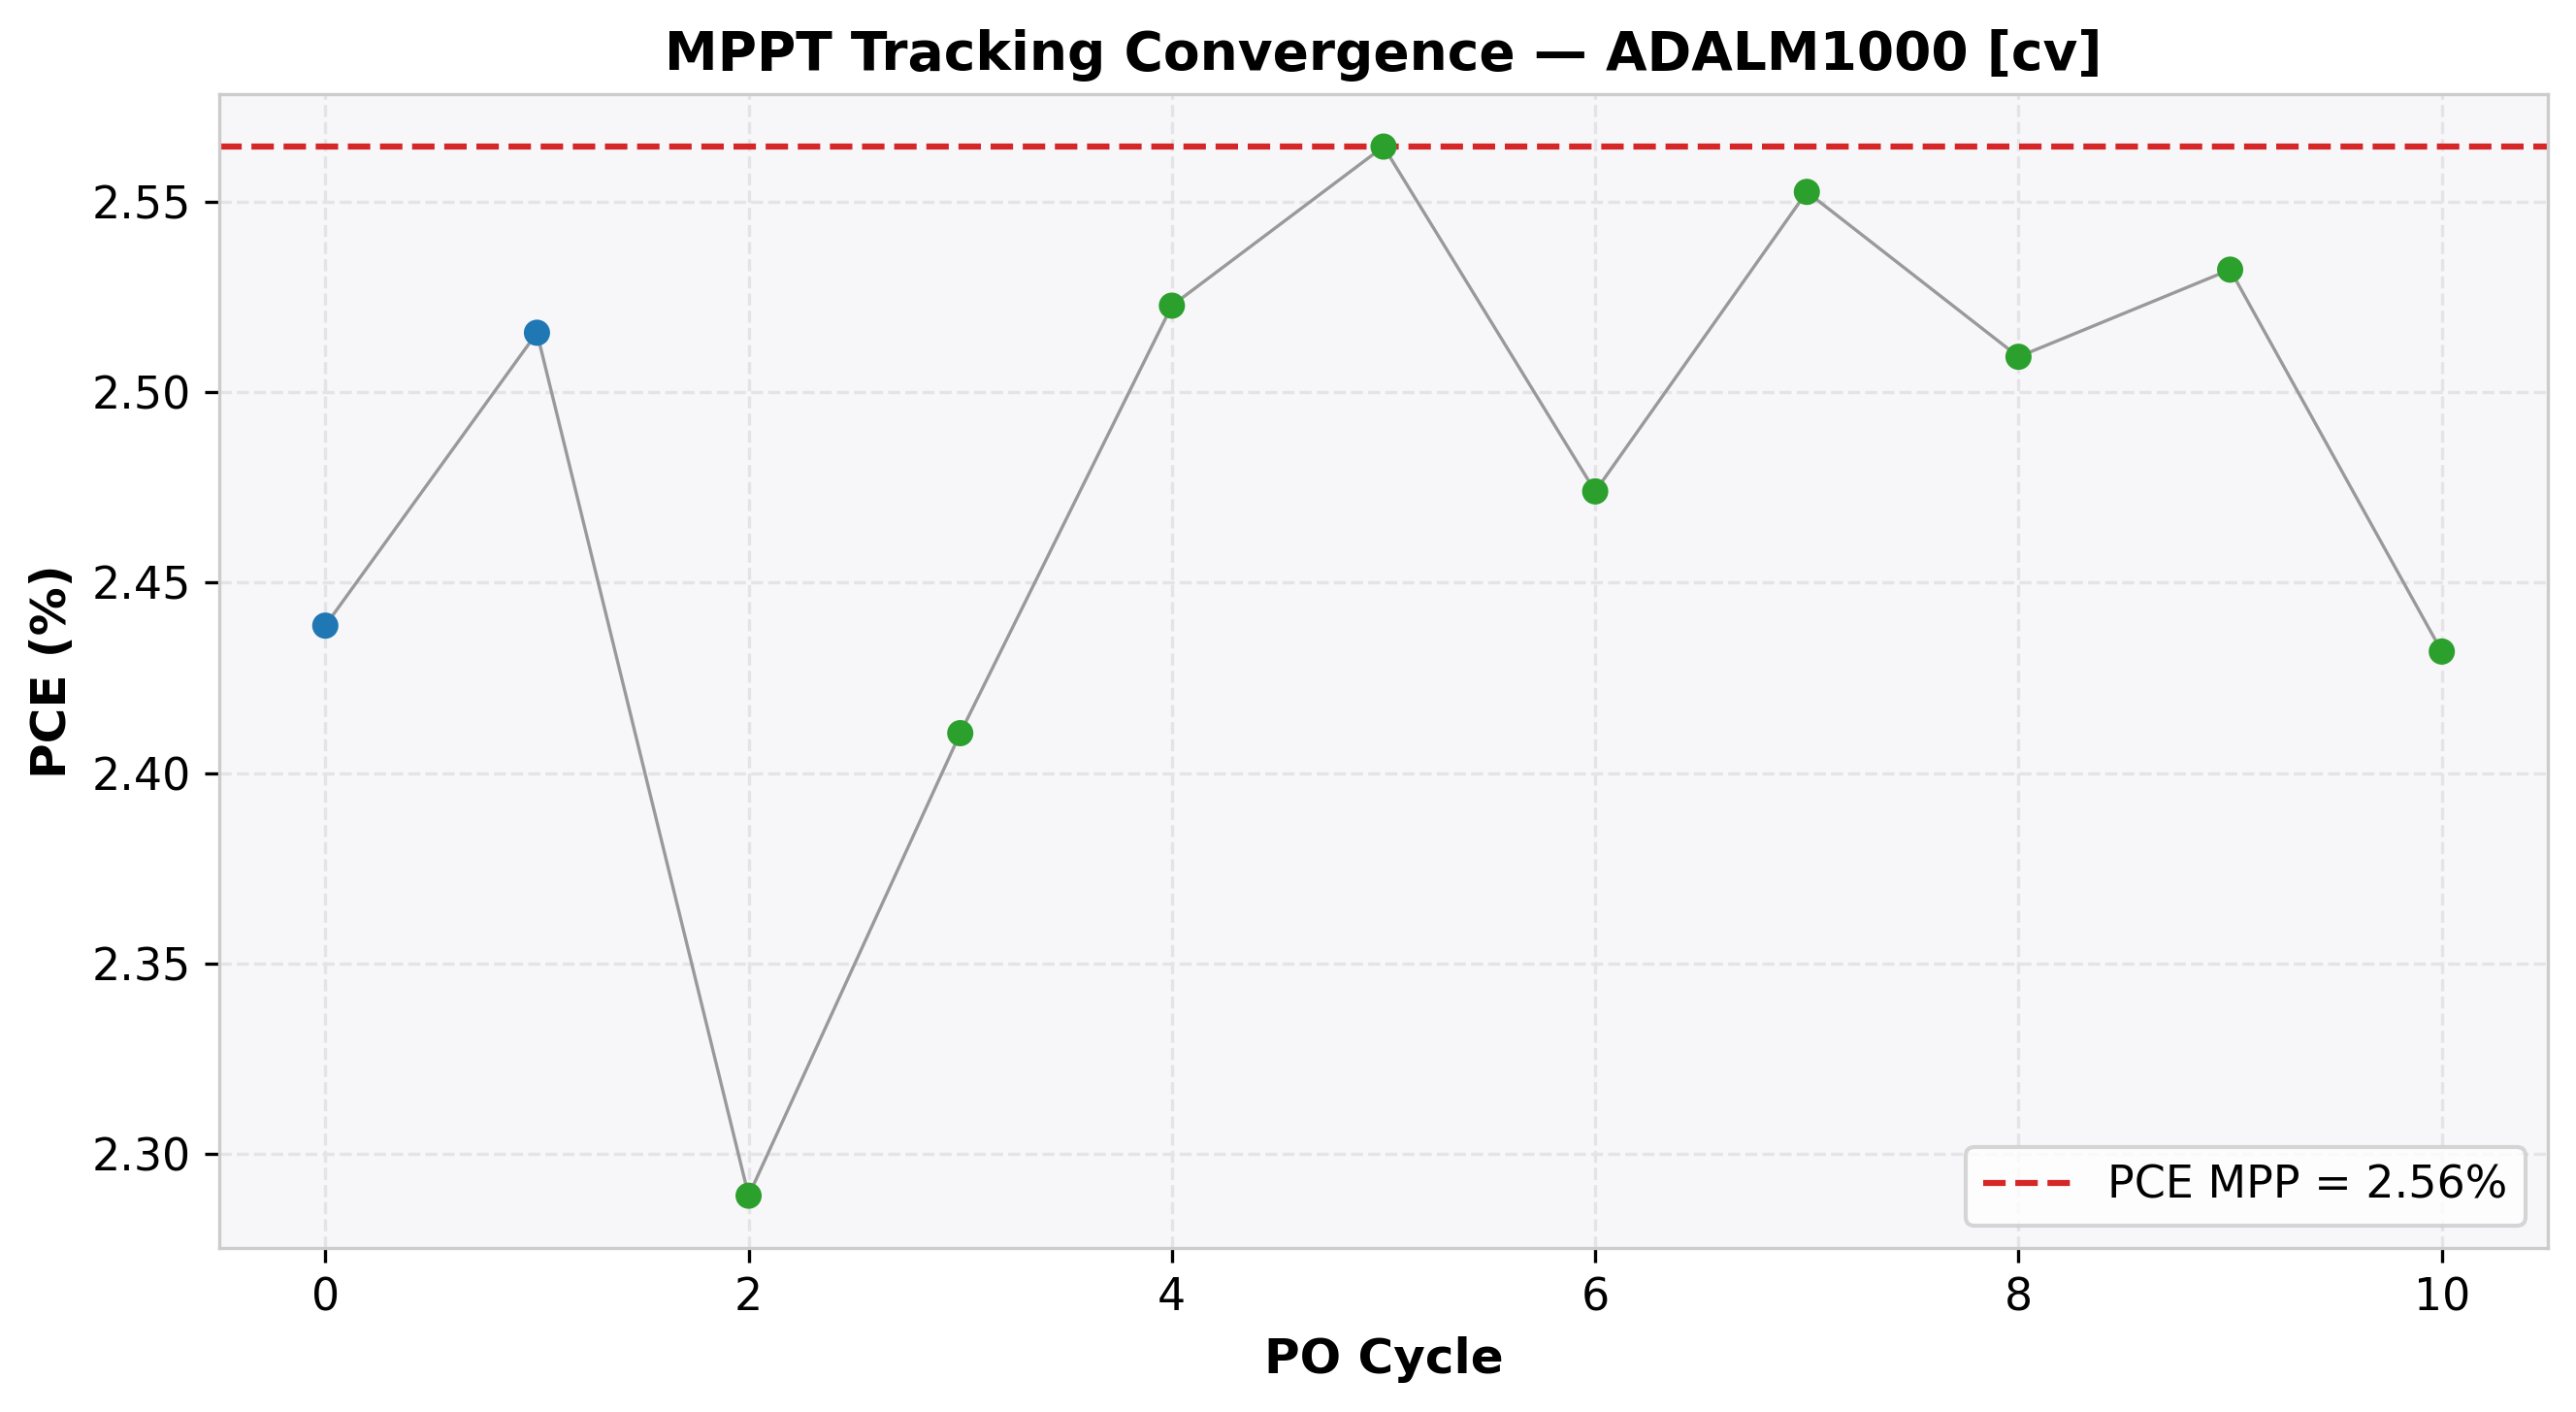

Values plotted in this chart, from the file beside it:
cycle, time(s), voltage(V), j_current(mA/cm²), power(mW), power_density(mW/cm²), PCE(%), direction, step(V), mode
0, 6.228, 0.8996, -2.711, 12.19, 2.439, 2.439, -1, 0.1, EXPLORE
1, 12.38, 0.7991, -3.148, 12.58, 2.516, 2.516, -1, 0.1, EXPLORE
2, 18.54, 0.6989, -3.275, 11.45, 2.289, 2.289, 1, 0.05, REFINE
3, 24.71, 0.7485, -3.221, 12.05, 2.41, 2.41, 1, 0.05, REFINE
4, 30.33, 0.7979, -3.162, 12.61, 2.523, 2.523, 1, 0.05, REFINE
5, 36.03, 0.8474, -3.026, 12.82, 2.565, 2.565, 1, 0.05, REFINE
6, 41.68, 0.897, -2.758, 12.37, 2.474, 2.474, -1, 0.05, REFINE
7, 47.3, 0.8465, -3.016, 12.76, 2.553, 2.553, -1, 0.05, REFINE
8, 53.3, 0.796, -3.152, 12.55, 2.509, 2.509, 1, 0.05, REFINE
9, 59.49, 0.8456, -2.995, 12.66, 2.532, 2.532, 1, 0.05, REFINE
10, 65.7, 0.8951, -2.717, 12.16, 2.432, 2.432, -1, 0.05, REFINE
